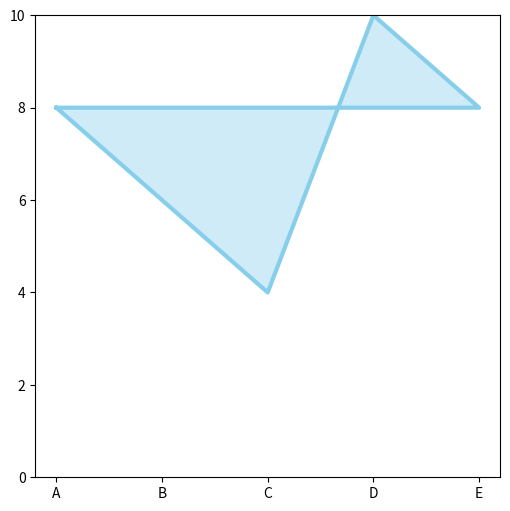

The matplotlib source for this figure:
import numpy as np
import matplotlib.pyplot as plt

# Definir las categorías y los valores para cada categoría
categorias = ['A', 'B', 'C', 'D', 'E']
valores = [4, 3, 2, 5, 4]

# Escalar los valores al rango de 0 a 10
valores = [(v * 10.0) / max(valores) for v in valores]

# Calcular el ángulo para cada categoría
num_categorias = len(categorias)
angulos = np.linspace(0, 2 * np.pi, num_categorias, endpoint=False).tolist()

# Añadir el primer ángulo al final para cerrar el gráfico
angulos += angulos[:1]

# Preparar los valores para cerrar el gráfico
valores += valores[:1]

# Crear la gráfica de araña
fig, ax = plt.subplots(figsize=(6, 6))
ax.plot(angulos, valores, color='skyblue', linewidth=3, linestyle='solid')

# Rellenar el área debajo de la línea
ax.fill(angulos, valores, color='skyblue', alpha=0.4)

# Añadir etiquetas a cada categoría
ax.set_xticks(angulos[:-1])
ax.set_xticklabels(categorias)

# Establecer el rango de las etiquetas del eje radial de 0 a 10
ax.set_ylim(0, 10)

# Mostrar la gráfica
plt.show()
